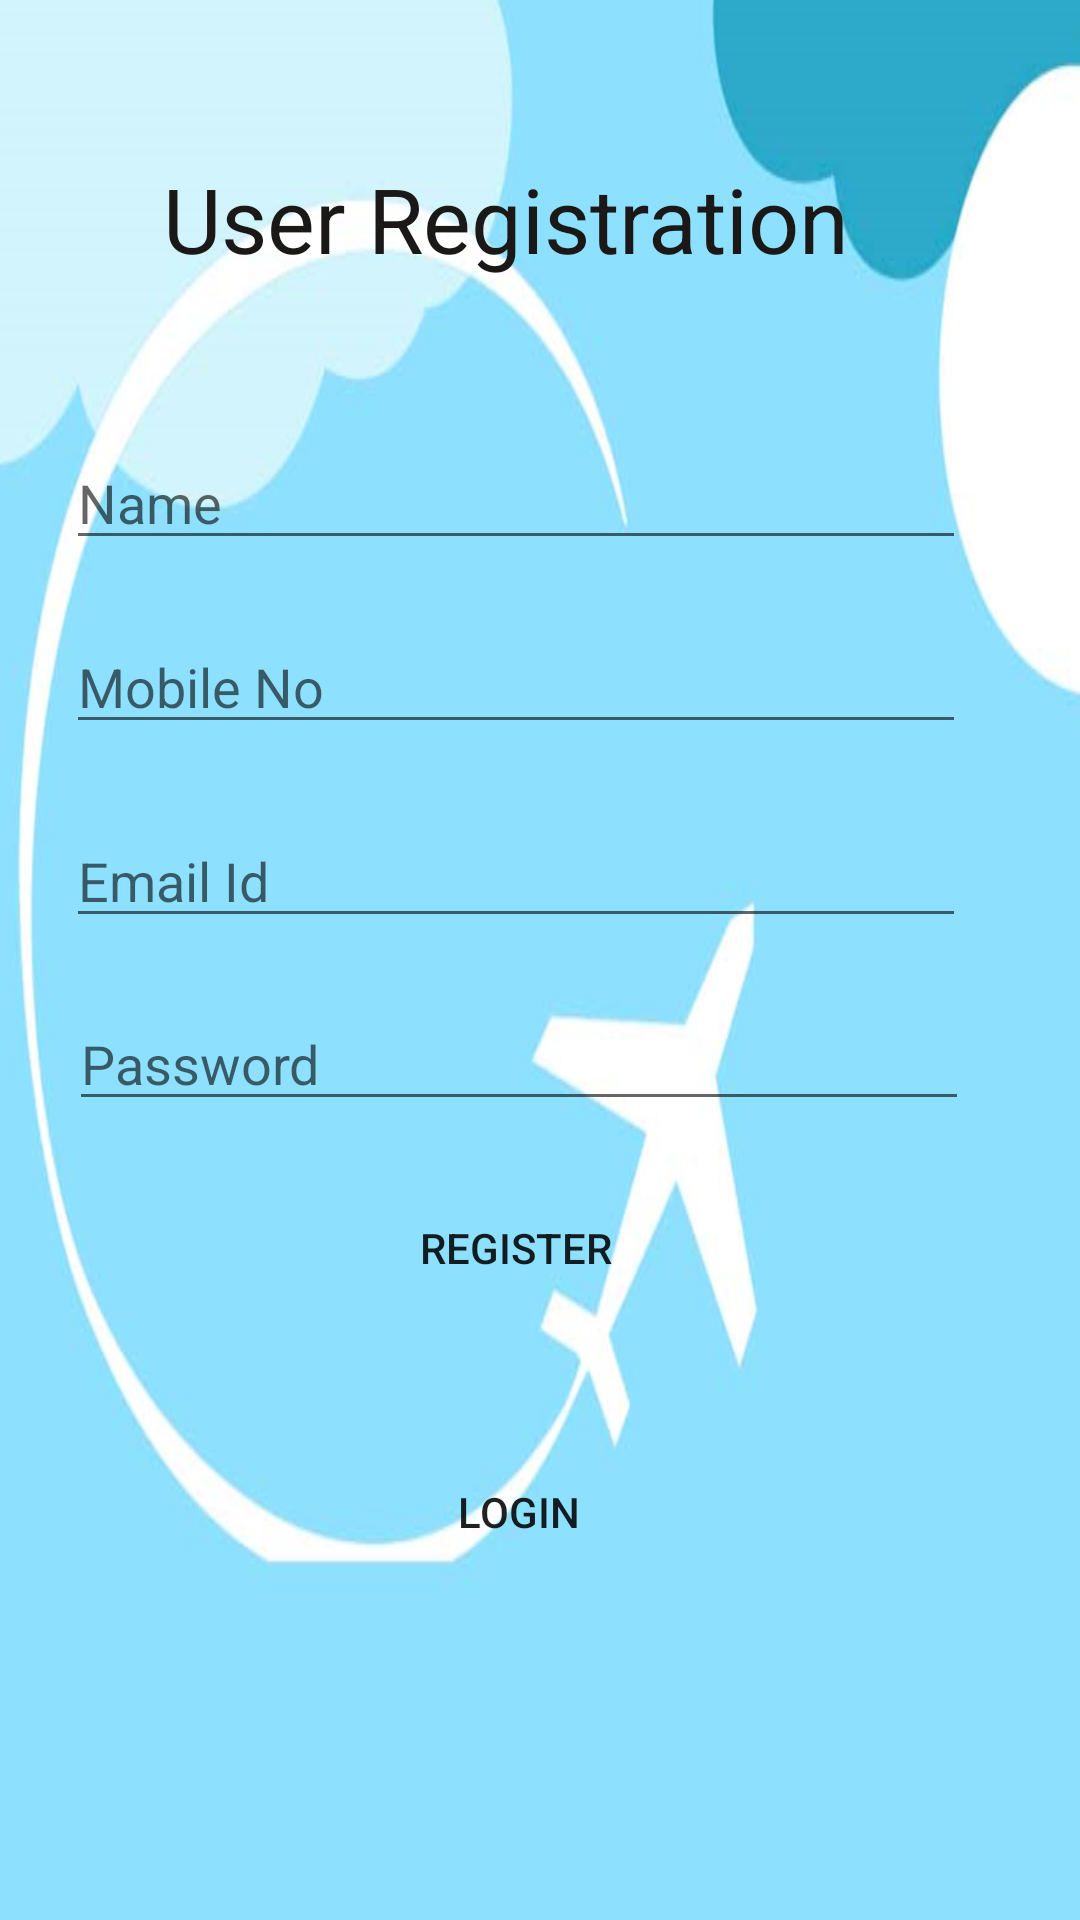

Produce the Android XML layout that renders to this screen, including the resource entries it uses.
<!-- AndroidManifest.xml: application theme Theme.Tourism_app -->
<!-- res/layout/activity_main.xml -->
<?xml version="1.0" encoding="utf-8"?>
<androidx.constraintlayout.widget.ConstraintLayout xmlns:android="http://schemas.android.com/apk/res/android"
    xmlns:app="http://schemas.android.com/apk/res-auto"
    xmlns:tools="http://schemas.android.com/tools"
    android:layout_width="match_parent"
    android:layout_height="match_parent"
    android:background="@drawable/bgtour"
    tools:context=".MainActivity">


    <EditText
        android:id="@+id/edname"
        android:layout_width="300dp"
        android:layout_height="wrap_content"
        android:ems="10"
        android:hint="Name"
        android:inputType="textPersonName"
        app:layout_constraintBottom_toBottomOf="parent"
        app:layout_constraintEnd_toEndOf="parent"
        app:layout_constraintHorizontal_bias="0.368"
        app:layout_constraintStart_toStartOf="parent"
        app:layout_constraintTop_toTopOf="parent"
        app:layout_constraintVertical_bias="0.243" />

    <androidx.appcompat.widget.AppCompatButton
        android:id="@+id/btnregister"
        android:layout_width="300dp"
        android:layout_height="wrap_content"
        android:layout_marginBottom="200dp"
        android:background="@drawable/btn_bg"
        android:text="Register"
        app:layout_constraintBottom_toBottomOf="parent"
        app:layout_constraintEnd_toEndOf="parent"
        app:layout_constraintHorizontal_bias="0.369"
        app:layout_constraintStart_toStartOf="parent" />

    <androidx.appcompat.widget.AppCompatButton
        android:id="@+id/btnlogin"
        android:layout_width="300dp"
        android:layout_height="wrap_content"
        android:layout_marginBottom="112dp"
        android:background="@drawable/btn_bg"
        android:text="Login"
        app:layout_constraintBottom_toBottomOf="parent"
        app:layout_constraintEnd_toEndOf="parent"
        app:layout_constraintHorizontal_bias="0.378"
        app:layout_constraintStart_toStartOf="parent" />

    <TextView
        android:id="@+id/textView"
        android:layout_width="wrap_content"
        android:layout_height="wrap_content"
        android:text="User Registration"
        android:textColor="#1B1818"
        android:textSize="30sp"
        app:layout_constraintBottom_toBottomOf="parent"
        app:layout_constraintEnd_toEndOf="parent"
        app:layout_constraintHorizontal_bias="0.414"
        app:layout_constraintStart_toStartOf="parent"
        app:layout_constraintTop_toTopOf="parent"
        app:layout_constraintVertical_bias="0.088" />

    <EditText
        android:id="@+id/edmono"
        android:layout_width="300dp"
        android:layout_height="wrap_content"
        android:ems="10"
        android:hint="Mobile No"
        android:inputType="textPersonName"
        app:layout_constraintBottom_toBottomOf="parent"
        app:layout_constraintEnd_toEndOf="parent"
        app:layout_constraintHorizontal_bias="0.369"
        app:layout_constraintStart_toStartOf="parent"
        app:layout_constraintTop_toTopOf="parent"
        app:layout_constraintVertical_bias="0.345" />

    <EditText
        android:id="@+id/edemail"
        android:layout_width="300dp"
        android:layout_height="wrap_content"
        android:ems="10"
        android:hint="Email Id"
        android:inputType="textPersonName"
        app:layout_constraintBottom_toBottomOf="parent"
        app:layout_constraintEnd_toEndOf="parent"
        app:layout_constraintHorizontal_bias="0.368"
        app:layout_constraintStart_toStartOf="parent"
        app:layout_constraintTop_toTopOf="parent"
        app:layout_constraintVertical_bias="0.453" />

    <EditText
        android:id="@+id/edpassword"
        android:layout_width="300dp"
        android:layout_height="wrap_content"
        android:ems="10"
        android:hint="Password"
        android:inputType="textPassword"
        app:layout_constraintBottom_toBottomOf="parent"
        app:layout_constraintEnd_toEndOf="parent"
        app:layout_constraintHorizontal_bias="0.383"
        app:layout_constraintStart_toStartOf="parent"
        app:layout_constraintTop_toTopOf="parent"
        app:layout_constraintVertical_bias="0.555" />

</androidx.constraintlayout.widget.ConstraintLayout>
<!-- resources referenced by this layout -->
<resources>
  <!-- drawable bgtour: png bitmap (drawable-v24, 120028 bytes) -->
  <style name="Theme.Tourism_app" parent="Theme.MaterialComponents.DayNight.DarkActionBar">
          
          <item name="colorPrimary">@color/purple_500</item>
          <item name="colorPrimaryVariant">@color/purple_700</item>
          <item name="colorOnPrimary">@color/white</item>
          
          <item name="colorSecondary">@color/teal_200</item>
          <item name="colorSecondaryVariant">@color/teal_700</item>
          <item name="colorOnSecondary">@color/black</item>
          
          <item name="android:statusBarColor" tools:targetApi="l">?attr/colorPrimaryVariant</item>
          
      </style>
  <color name="purple_500">#1292c4</color>
  <color name="purple_700">#1292c4</color>
  <color name="white">#FFFFFFFF</color>
  <color name="teal_200">#FF03DAC5</color>
  <color name="teal_700">#FF018786</color>
  <color name="black">#FF000000</color>
</resources>
